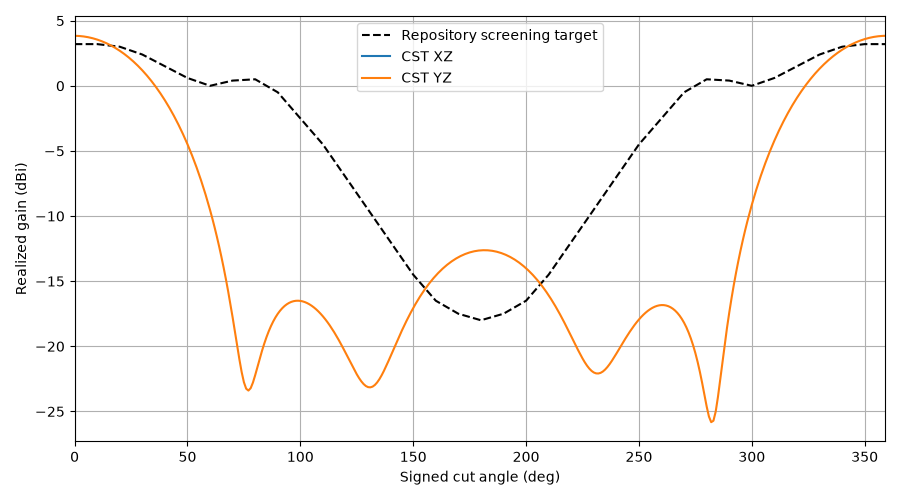

The data file committed next to this chart (first rows):
plane, theta, gain, cp_plus_db, cp_minus_db, axial_ratio_db, etheta_re, etheta_im, ephi_re, ephi_im, target_gain, error_db
YZ, 0, 3.839, -38, 3.838, 0.1406, 1.052, 0.5774, -0.5896, 1.068, 3.2, 0.6386
YZ, 1, 3.834, -37.59, 3.834, 0.1475, 1.051, 0.5764, -0.589, 1.067, 3.2, 0.6341
YZ, 2, 3.824, -37.13, 3.824, 0.1556, 1.048, 0.5744, -0.5874, 1.066, 3.2, 0.6242
YZ, 3, 3.809, -36.64, 3.808, 0.165, 1.044, 0.5714, -0.5848, 1.063, 3.2, 0.6088
YZ, 4, 3.788, -36.11, 3.788, 0.1757, 1.039, 0.5674, -0.5811, 1.059, 3.2, 0.588
YZ, 5, 3.762, -35.56, 3.761, 0.1878, 1.033, 0.5625, -0.5765, 1.054, 3.2, 0.5618
YZ, 6, 3.73, -34.99, 3.73, 0.2013, 1.025, 0.5567, -0.5709, 1.049, 3.2, 0.5301
YZ, 7, 3.693, -34.4, 3.692, 0.2163, 1.016, 0.5499, -0.5644, 1.042, 3.2, 0.4929
YZ, 8, 3.65, -33.8, 3.649, 0.233, 1.006, 0.5423, -0.557, 1.034, 3.2, 0.4502
YZ, 9, 3.602, -33.19, 3.601, 0.2512, 0.9952, 0.5339, -0.5487, 1.025, 3.2, 0.4019
YZ, 10, 3.548, -32.58, 3.547, 0.2712, 0.9828, 0.5246, -0.5395, 1.015, 3.2, 0.348
YZ, 11, 3.489, -31.98, 3.487, 0.2929, 0.9694, 0.5146, -0.5295, 1.004, 3.18, 0.3085
YZ, 12, 3.423, -31.37, 3.422, 0.3165, 0.955, 0.5039, -0.5187, 0.9922, 3.16, 0.2633
YZ, 13, 3.352, -30.77, 3.351, 0.3419, 0.9394, 0.4925, -0.5072, 0.9794, 3.14, 0.2123
YZ, 14, 3.275, -30.18, 3.274, 0.3692, 0.9229, 0.4804, -0.495, 0.9657, 3.12, 0.1555
YZ, 15, 3.193, -29.6, 3.191, 0.3986, 0.9055, 0.4678, -0.4822, 0.9511, 3.1, 0.09282
YZ, 16, 3.104, -29.03, 3.102, 0.43, 0.8871, 0.4547, -0.4687, 0.9357, 3.08, 0.0242
YZ, 17, 3.01, -28.47, 3.006, 0.4636, 0.8679, 0.4411, -0.4547, 0.9195, 3.06, -0.05045
YZ, 18, 2.909, -27.93, 2.905, 0.4994, 0.8479, 0.427, -0.4402, 0.9024, 3.04, -0.1312
YZ, 19, 2.802, -27.39, 2.798, 0.5375, 0.8271, 0.4126, -0.4253, 0.8846, 3.02, -0.2182
YZ, 20, 2.689, -26.88, 2.684, 0.5779, 0.8055, 0.3979, -0.41, 0.8661, 3.0, -0.3114
YZ, 21, 2.569, -26.38, 2.563, 0.6209, 0.7834, 0.383, -0.3944, 0.8469, 2.94, -0.371
YZ, 22, 2.443, -25.89, 2.436, 0.6664, 0.7606, 0.3678, -0.3785, 0.827, 2.88, -0.4372
YZ, 23, 2.31, -25.42, 2.303, 0.7146, 0.7373, 0.3526, -0.3624, 0.8066, 2.82, -0.5099
YZ, 24, 2.171, -24.96, 2.162, 0.7656, 0.7136, 0.3372, -0.3462, 0.7856, 2.76, -0.5894
YZ, 25, 2.024, -24.52, 2.015, 0.8195, 0.6894, 0.3218, -0.3299, 0.7641, 2.7, -0.6758
YZ, 26, 1.871, -24.09, 1.86, 0.8764, 0.6649, 0.3065, -0.3135, 0.7421, 2.64, -0.7691
YZ, 27, 1.71, -23.68, 1.698, 0.9366, 0.6401, 0.2912, -0.2972, 0.7197, 2.58, -0.8697
YZ, 28, 1.543, -23.28, 1.528, 1, 0.6151, 0.2761, -0.2809, 0.6969, 2.52, -0.9775
YZ, 29, 1.367, -22.89, 1.351, 1.067, 0.59, 0.2611, -0.2648, 0.6739, 2.46, -1.093
YZ, 30, 1.184, -22.52, 1.166, 1.138, 0.5647, 0.2464, -0.2489, 0.6505, 2.4, -1.216
YZ, 31, 0.9935, -22.16, 0.9724, 1.213, 0.5395, 0.2319, -0.2332, 0.627, 2.31, -1.317
YZ, 32, 0.7946, -21.82, 0.7708, 1.292, 0.5143, 0.2178, -0.2177, 0.6033, 2.22, -1.425
YZ, 33, 0.5875, -21.49, 0.5605, 1.375, 0.4892, 0.2039, -0.2027, 0.5795, 2.13, -1.542
YZ, 34, 0.372, -21.17, 0.3414, 1.463, 0.4643, 0.1905, -0.1879, 0.5557, 2.04, -1.668
YZ, 35, 0.1477, -20.87, 0.1132, 1.556, 0.4397, 0.1775, -0.1736, 0.5319, 1.95, -1.802
YZ, 36, -0.08554, -20.57, -0.1245, 1.655, 0.4153, 0.1649, -0.1598, 0.5081, 1.86, -1.946
YZ, 37, -0.328, -20.3, -0.372, 1.759, 0.3914, 0.1528, -0.1464, 0.4845, 1.77, -2.098
YZ, 38, -0.5801, -20.03, -0.6296, 1.869, 0.3678, 0.1411, -0.1335, 0.4611, 1.68, -2.26
YZ, 39, -0.8419, -19.78, -0.8978, 1.985, 0.3447, 0.13, -0.1212, 0.4378, 1.59, -2.432
YZ, 40, -1.114, -19.54, -1.177, 2.108, 0.3222, 0.1193, -0.1094, 0.4149, 1.5, -2.614
YZ, 41, -1.397, -19.31, -1.467, 2.239, 0.3003, 0.1092, -0.09826, 0.3923, 1.41, -2.807
YZ, 42, -1.69, -19.1, -1.77, 2.378, 0.279, 0.09964, -0.08766, 0.3701, 1.32, -3.01
YZ, 43, -1.995, -18.89, -2.084, 2.526, 0.2584, 0.09059, -0.07767, 0.3483, 1.23, -3.225
YZ, 44, -2.311, -18.7, -2.412, 2.683, 0.2384, 0.08206, -0.06829, 0.327, 1.14, -3.451
YZ, 45, -2.64, -18.53, -2.754, 2.851, 0.2193, 0.07407, -0.05952, 0.3063, 1.05, -3.69
YZ, 46, -2.982, -18.37, -3.109, 3.03, 0.2009, 0.0666, -0.05137, 0.286, 0.96, -3.942
YZ, 47, -3.337, -18.22, -3.48, 3.221, 0.1833, 0.05964, -0.04383, 0.2664, 0.87, -4.207
YZ, 48, -3.706, -18.08, -3.867, 3.425, 0.1666, 0.05319, -0.0369, 0.2474, 0.78, -4.486
YZ, 49, -4.089, -17.96, -4.271, 3.645, 0.1507, 0.04722, -0.03056, 0.2291, 0.69, -4.779
YZ, 50, -4.488, -17.85, -4.693, 3.881, 0.1357, 0.04173, -0.0248, 0.2115, 0.6, -5.088
YZ, 51, -4.903, -17.76, -5.134, 4.136, 0.1215, 0.0367, -0.0196, 0.1945, 0.54, -5.443
YZ, 52, -5.335, -17.68, -5.595, 4.412, 0.1082, 0.03211, -0.01495, 0.1784, 0.48, -5.815
YZ, 53, -5.784, -17.62, -6.078, 4.711, 0.09582, 0.02794, -0.01083, 0.1629, 0.42, -6.204
YZ, 54, -6.253, -17.58, -6.586, 5.036, 0.08429, 0.02416, -0.007205, 0.1483, 0.36, -6.613
YZ, 55, -6.742, -17.55, -7.118, 5.392, 0.07362, 0.02077, -0.004056, 0.1344, 0.3, -7.042
YZ, 56, -7.252, -17.55, -7.678, 5.782, 0.0638, 0.01772, -0.001356, 0.1212, 0.24, -7.492
YZ, 57, -7.785, -17.56, -8.269, 6.212, 0.05482, 0.01501, 0.0009229, 0.1089, 0.18, -7.965
YZ, 58, -8.343, -17.6, -8.892, 6.69, 0.04666, 0.01261, 0.002811, 0.09736, 0.12, -8.463
YZ, 59, -8.927, -17.66, -9.552, 7.222, 0.03928, 0.01049, 0.004337, 0.08657, 0.06, -8.987
... 300 more rows
